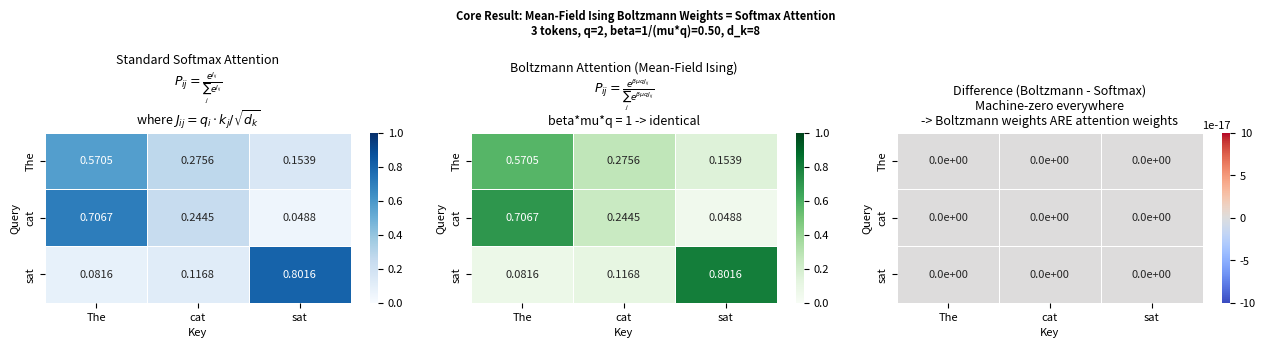
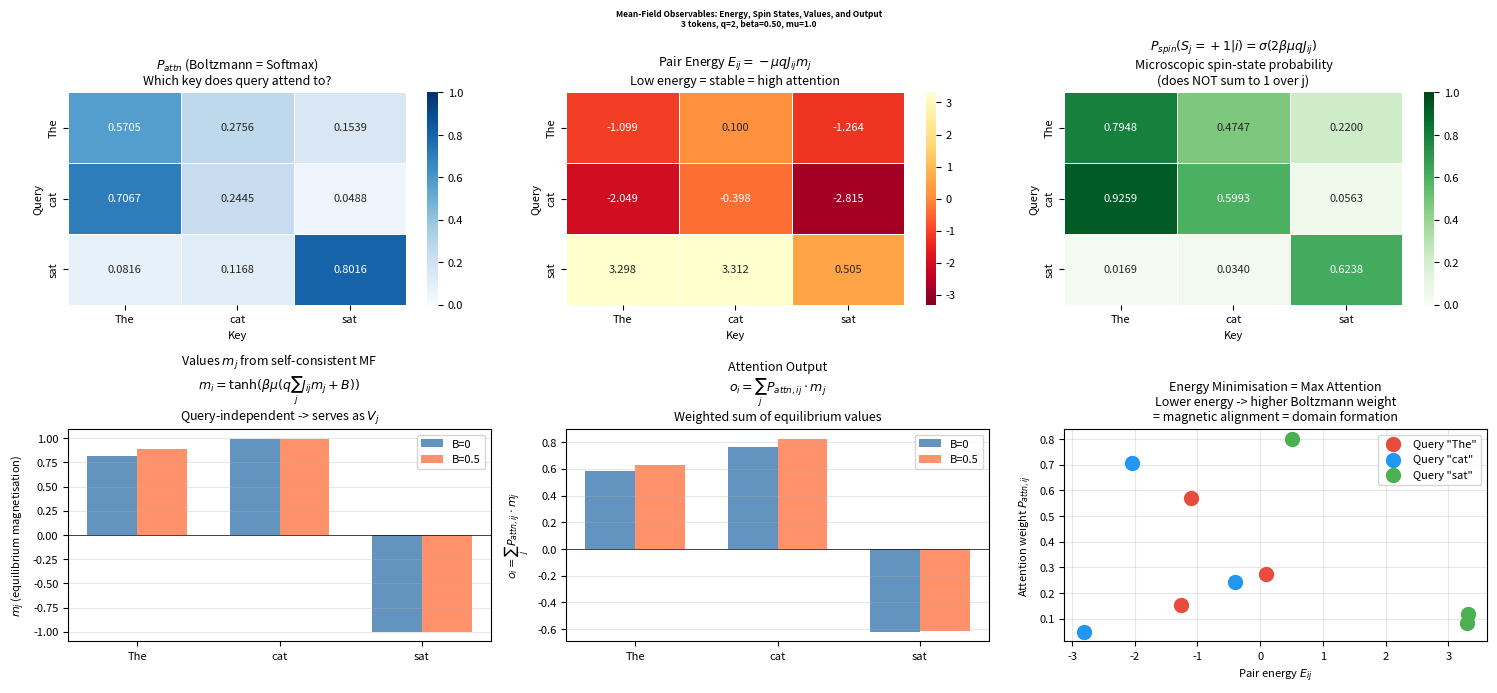
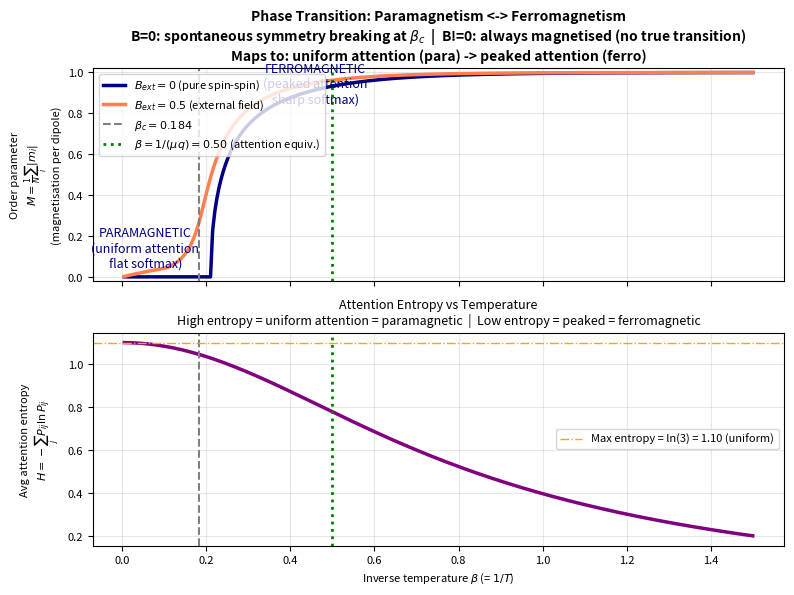
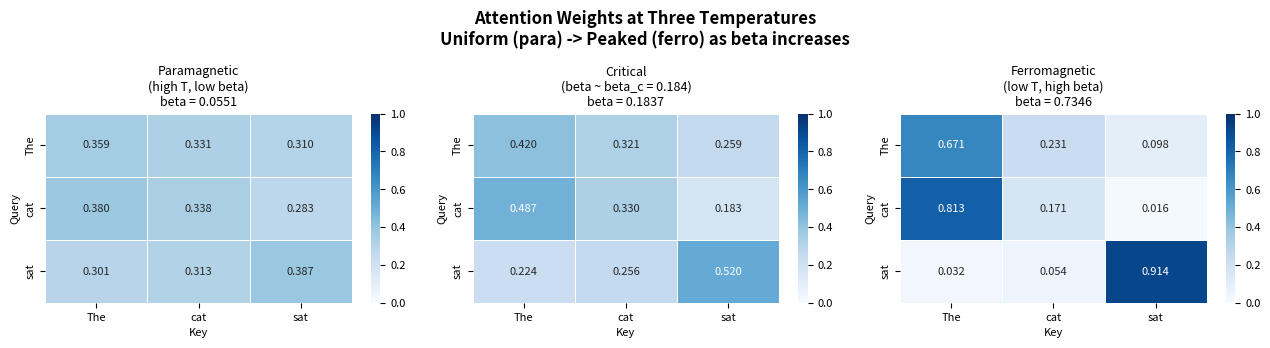
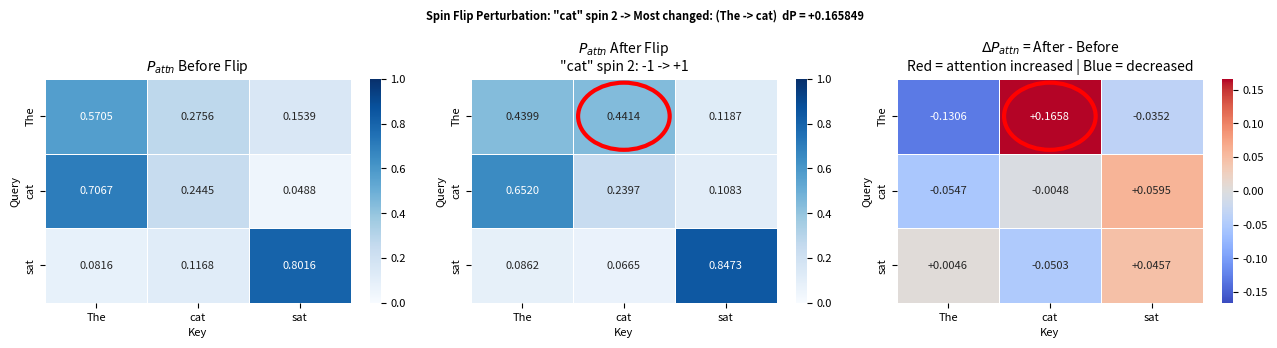
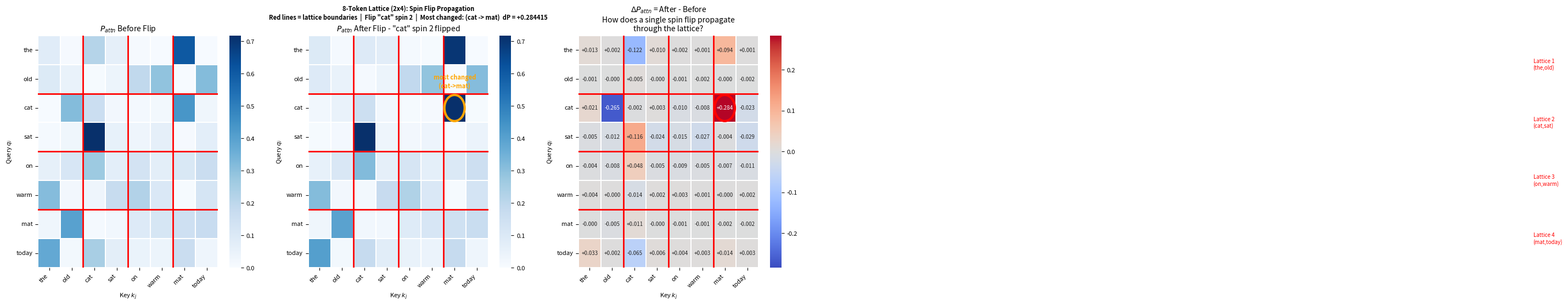
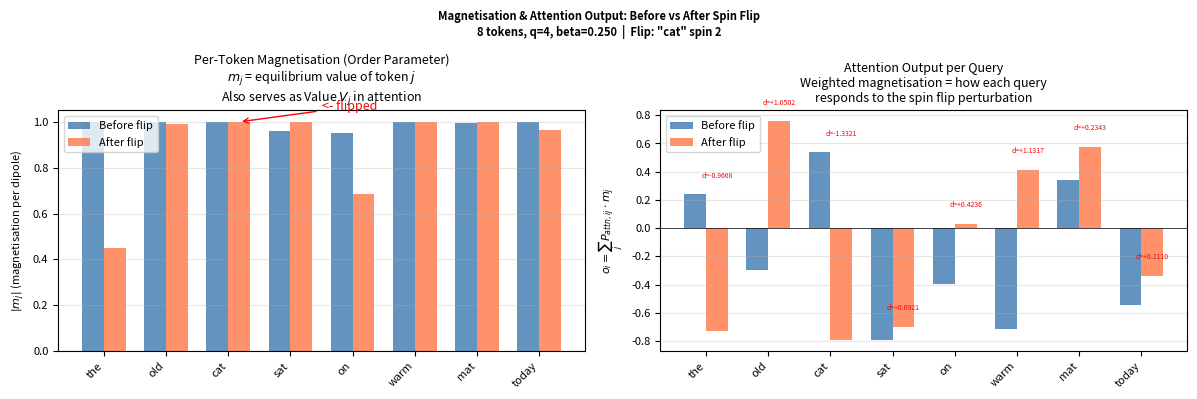
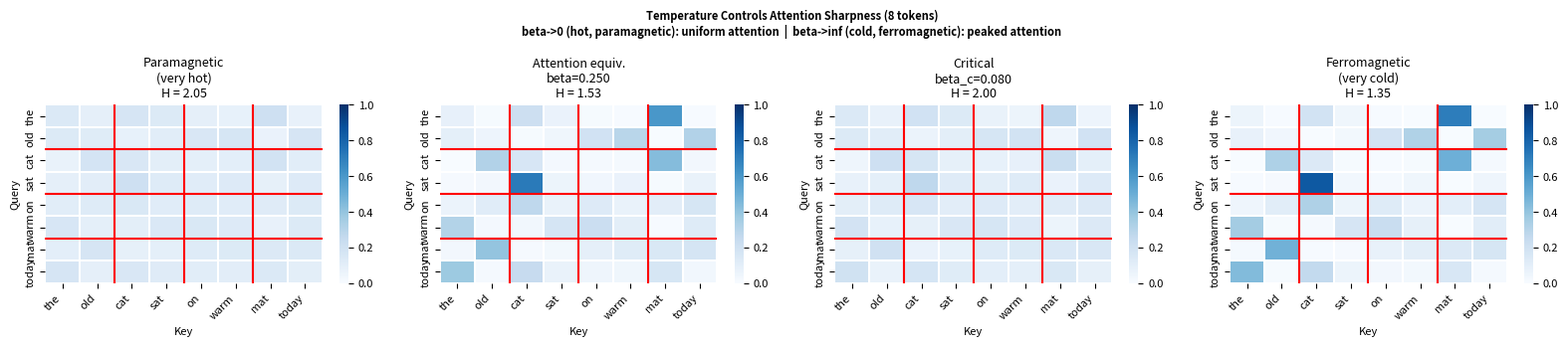

Write Python code to recreate these figures, in order.
"""
Mean-Field Ising Model → Attention Mechanism (Corrected)
=========================================================

CORE CLAIM
----------
  exp(β·μ·q·J_ij) / Σ_j exp(β·μ·q·J_ij)  ·  m_j
= exp(q_i·k_j/√d_k)  / Σ_j exp(q_i·k_j/√d_k)  ·  V_j

When β·μ·q = 1, the Boltzmann weights ARE softmax attention weights.
The self-consistent equilibrium magnetisation m_j serves as Value.

ASSUMPTIONS
-----------
A1. μ = 1          Magnetic moment.
A2. B_ext = 0      For attention equivalence. B≠0 explored for phase transition.
A3. J_ij = q_i·k_j/√d_k   Coupling = dot product similarity.
A4. q = 2 (3 tokens), q = 4 (8 tokens)   Coordination number ~ neighbours
    within correlation length. β set so β·μ·q = 1 for exact mapping.
A5. W_Q ≠ W_K      Asymmetric projections → J_ij ≠ J_ji in general.
A6. Self-consistent global mean-field for Values:
        m_i = tanh(β·μ·(q · Σ_j J_ij · m_j + B_ext))
    Gives query-INDEPENDENT m vector. m_j is the value of token j.
A7. Two probability objects:
    P_spin_ij = σ(2·β·μ·q·J_ij)           Single-spin Boltzmann (microscopic)
    P_attn_ij = softmax_j(β·μ·q·J_ij)     Emergent attention weight
A8. Order parameter: M = (1/N)·Σ_i |m_i|  (magnetisation per dipole)
    B=0  → phase transition at β_c (para ↔ ferro = uniform ↔ peaked attention)
    B≠0  → always magnetised, smooth crossover (no true transition)
"""

import numpy as np
import matplotlib.pyplot as plt
import matplotlib.patches as mpatches
import seaborn as sns

np.random.seed(42)
plt.rcParams.update({
    'figure.facecolor': 'white',
    'axes.facecolor':   'white',
    'font.size':        8,
    'figure.dpi':       150,
    
    
})

# =============================================================================
# SETUP
# =============================================================================
mu       = 1.0
d_model  = 8
d_k      = 8
tol      = 1e-8
max_iter = 20000

# Projection matrices (A5)
np.random.seed(42)
W_Q = np.random.randn(d_model, d_k) * 0.5
W_K = np.random.randn(d_model, d_k) * 0.5

# ── 3-token system ────────────────────────────────────────────────────────────
tokens_3 = ['The', 'cat', 'sat']
token_spins_3 = {
    'The': np.array([ 1,  1, -1,  1, -1,  1,  1, -1], dtype=float),
    'cat': np.array([ 1,  1, -1,  1, -1, -1,  1,  1], dtype=float),
    'sat': np.array([-1,  1,  1, -1,  1, -1,  1,  1], dtype=float),
}
X_3 = np.array([token_spins_3[t] for t in tokens_3])
q_3    = 2                        # A4: coordination number for 3 tokens
beta_3 = 1.0 / (mu * q_3)        # β·μ·q = 1 → exact softmax match

# ── 8-token system (2×4 grid) ─────────────────────────────────────────────────
sentence_8 = ['the', 'old', 'cat', 'sat', 'on', 'warm', 'mat', 'today']
np.random.seed(7)
X_8 = np.array([np.random.choice([-1.0, 1.0], size=d_model) for _ in sentence_8])
q_8    = 4                        # A4: coordination number for 8 tokens
beta_8 = 1.0 / (mu * q_8)        # β·μ·q = 1

CAT_IDX_8  = sentence_8.index('cat')
FLIP_SPIN  = 2

print("=" * 70)
print("SETUP")
print("=" * 70)
print(f"  mu = {mu},  d_model = {d_model},  d_k = {d_k}")
print(f"  3-token: q = {q_3},  beta = {beta_3:.4f}  (beta*mu*q = {beta_3*mu*q_3})")
print(f"  8-token: q = {q_8},  beta = {beta_8:.4f}  (beta*mu*q = {beta_8*mu*q_8})")
print()


# =============================================================================
# CORE FUNCTIONS
# =============================================================================

def compute_J(X):
    """J_ij = q_i . k_j / sqrt(d_k)  (coupling matrix from QK similarity)"""
    Q = X @ W_Q
    K = X @ W_K
    return Q @ K.T / np.sqrt(d_k)


def standard_softmax(logits):
    """Standard attention softmax over axis=1 (keys)."""
    s = logits - logits.max(axis=1, keepdims=True)
    e = np.exp(s)
    return e / e.sum(axis=1, keepdims=True)


def boltzmann_attention(J, beta, mu, q):
    """
    Boltzmann attention weights from mean-field Ising:
        P_ij = exp(beta*mu*q*J_ij) / sum_j exp(beta*mu*q*J_ij)

    When beta*mu*q = 1, this is exactly softmax(J).
    """
    logits = beta * mu * q * J
    return standard_softmax(logits)


def P_spin_single(J, beta, mu, q):
    """
    Single-spin Boltzmann probability P(S_j = +1 | query i):
        P = sigma(2*beta*mu*q*J_ij)
    This is microscopic -- tracks spin state, not attention allocation.
    """
    return 1.0 / (1.0 + np.exp(-2.0 * beta * mu * q * J))


def solve_global_mf(J, beta, mu, q, B_ext=0.0, tol=1e-8, max_iter=20000):
    """
    Coupled mean-field equation (GLOBAL, query-independent):
        m_i = tanh(beta * mu * (q * sum_j J_ij * m_j  +  B_ext))

    Returns
    -------
    m      : (N,) equilibrium magnetisation per token = Value vector
    iters  : iterations to convergence
    """
    N = J.shape[0]
    # Seed with small positive values (broken symmetry for B=0)
    m = np.full(N, 0.1)
    for it in range(max_iter):
        h = q * (J @ m) + B_ext
        m_new = np.tanh(beta * mu * h)
        if np.abs(m_new - m).max() < tol:
            return m_new, it + 1
        m = m_new
    return m, max_iter


def order_parameter(m):
    """Magnetisation per dipole: M = (1/N) sum |m_i|"""
    return np.mean(np.abs(m))


# =============================================================================
# SECTION 1 -- BOLTZMANN = SOFTMAX EQUIVALENCE (3 tokens)
# =============================================================================
print("=" * 70)
print("SECTION 1 -- Boltzmann = Softmax Equivalence")
print("=" * 70)

J_3 = compute_J(X_3)
P_softmax_3 = standard_softmax(J_3)                         # standard attention
P_boltz_3   = boltzmann_attention(J_3, beta_3, mu, q_3)     # Ising Boltzmann

residual = np.abs(P_boltz_3 - P_softmax_3).max()
print(f"  J matrix (3x3):\n{np.round(J_3, 4)}")
print(f"  beta*mu*q = {beta_3 * mu * q_3:.1f}")
print(f"  Max |P_Boltzmann - P_softmax| = {residual:.2e}")
print(f"  -> {'EXACT MATCH' if residual < 1e-14 else 'MISMATCH'}")
print()

# ── Figure 1: Equivalence proof ───────────────────────────────────────────────
fig1, axes = plt.subplots(1, 3, figsize=(13, 3.5))

kw = dict(annot=True, fmt='.4f', linewidths=0.5,
          xticklabels=tokens_3, yticklabels=tokens_3, vmin=0, vmax=1)

sns.heatmap(P_softmax_3, cmap='Blues', ax=axes[0], **kw)
axes[0].set_title('Standard Softmax Attention\n'
                  r'$P_{ij} = \frac{e^{J_{ij}}}{\sum_j e^{J_{ij}}}$'
                  '\nwhere $J_{ij} = q_i \\cdot k_j / \\sqrt{d_k}$',
                  fontsize=9)
axes[0].set_xlabel('Key'); axes[0].set_ylabel('Query')

sns.heatmap(P_boltz_3, cmap='Greens', ax=axes[1], **kw)
axes[1].set_title('Boltzmann Attention (Mean-Field Ising)\n'
                  r'$P_{ij} = \frac{e^{\beta \mu q J_{ij}}}{\sum_j e^{\beta \mu q J_{ij}}}$'
                  f'\nbeta*mu*q = {beta_3*mu*q_3:.0f} -> identical',
                  fontsize=9)
axes[1].set_xlabel('Key'); axes[1].set_ylabel('Query')

diff = P_boltz_3 - P_softmax_3
vd = max(np.abs(diff).max(), 1e-16)
sns.heatmap(diff, cmap='coolwarm', center=0, ax=axes[2],
            annot=True, fmt='.1e', linewidths=0.5,
            xticklabels=tokens_3, yticklabels=tokens_3,
            vmin=-vd, vmax=vd)
axes[2].set_title('Difference (Boltzmann - Softmax)\n'
                  'Machine-zero everywhere\n'
                  '-> Boltzmann weights ARE attention weights', fontsize=9)
axes[2].set_xlabel('Key'); axes[2].set_ylabel('Query')

fig1.suptitle('Core Result: Mean-Field Ising Boltzmann Weights = Softmax Attention\n'
              f'3 tokens, q={q_3}, beta=1/(mu*q)={beta_3:.2f}, d_k={d_k}',
              fontsize=8, fontweight='bold')
plt.tight_layout()
plt.show()


# =============================================================================
# SECTION 2 -- SELF-CONSISTENT m AS VALUES  +  ENERGY LANDSCAPE
# =============================================================================
print()
print("=" * 70)
print("SECTION 2 -- Self-Consistent Magnetisation = Values")
print("=" * 70)

# B=0: values from pure spin-spin interaction
m_3_B0, it_B0 = solve_global_mf(J_3, beta_3, mu, q_3, B_ext=0.0)
# B!=0: external field breaks symmetry -> always magnetised
m_3_B1, it_B1 = solve_global_mf(J_3, beta_3, mu, q_3, B_ext=0.5)

# Attention output: o_i = sum_j P_attn_ij * m_j
o_3_B0 = P_boltz_3 @ m_3_B0
o_3_B1 = P_boltz_3 @ m_3_B1

# Pair energy: E_ij = -mu * q * J_ij * m_j  (energy of query i attending to key j)
E_3 = -mu * q_3 * J_3 * m_3_B0[np.newaxis, :]  # broadcast m_j across queries

print(f"  B=0:  m = {np.round(m_3_B0, 6)}  ({it_B0} iters)")
print(f"        M (order param) = {order_parameter(m_3_B0):.6f}")
print(f"        output = {np.round(o_3_B0, 6)}")
print(f"  B=0.5: m = {np.round(m_3_B1, 6)}  ({it_B1} iters)")
print(f"        M (order param) = {order_parameter(m_3_B1):.6f}")
print(f"        output = {np.round(o_3_B1, 6)}")
print()

# ── Figure 2: Values, Energy, P_spin, Attention output ───────────────────────
fig2, axes = plt.subplots(2, 3, figsize=(15, 7))

# Row 1: physical observables
# (a) P_attn
sns.heatmap(P_boltz_3, annot=True, fmt='.4f', cmap='Blues',
            xticklabels=tokens_3, yticklabels=tokens_3,
            linewidths=0.5, ax=axes[0, 0], vmin=0, vmax=1)
axes[0, 0].set_title('$P_{attn}$ (Boltzmann = Softmax)\n'
                      'Which key does query attend to?', fontsize=9)
axes[0, 0].set_xlabel('Key'); axes[0, 0].set_ylabel('Query')

# (b) Pair energy
vmax_e = np.abs(E_3).max()
if vmax_e < 1e-10:
    vmax_e = 1.0
sns.heatmap(E_3, annot=True, fmt='.3f', cmap='YlOrRd_r',
            xticklabels=tokens_3, yticklabels=tokens_3,
            linewidths=0.5, ax=axes[0, 1], vmin=-vmax_e, vmax=vmax_e)
axes[0, 1].set_title('Pair Energy $E_{ij} = -\\mu q J_{ij} m_j$\n'
                      'Low energy = stable = high attention', fontsize=9)
axes[0, 1].set_xlabel('Key'); axes[0, 1].set_ylabel('Query')

# (c) P_spin (microscopic)
P_spin_3 = P_spin_single(J_3, beta_3, mu, q_3)
sns.heatmap(P_spin_3, annot=True, fmt='.4f', cmap='Greens',
            xticklabels=tokens_3, yticklabels=tokens_3,
            linewidths=0.5, ax=axes[0, 2], vmin=0, vmax=1)
axes[0, 2].set_title('$P_{spin}(S_j=+1|i) = \\sigma(2\\beta\\mu q J_{ij})$\n'
                      'Microscopic spin-state probability\n'
                      '(does NOT sum to 1 over j)', fontsize=9)
axes[0, 2].set_xlabel('Key'); axes[0, 2].set_ylabel('Query')

# Row 2: values and outputs
# (d) m values at B=0 vs B!=0
x = np.arange(len(tokens_3))
w = 0.35
axes[1, 0].bar(x - w/2, m_3_B0, w, color='steelblue', alpha=0.85, label='B=0')
axes[1, 0].bar(x + w/2, m_3_B1, w, color='coral',     alpha=0.85, label='B=0.5')
axes[1, 0].set_xticks(x)
axes[1, 0].set_xticklabels(tokens_3)
axes[1, 0].set_ylabel('$m_j$ (equilibrium magnetisation)')
axes[1, 0].set_title('Values $m_j$ from self-consistent MF\n'
                      '$m_i = \\tanh(\\beta\\mu(q \\sum_j J_{ij} m_j + B))$\n'
                      'Query-independent -> serves as $V_j$', fontsize=9)
axes[1, 0].legend()
axes[1, 0].axhline(0, color='black', lw=0.5)
axes[1, 0].grid(True, alpha=0.3, axis='y')

# (e) Attention output
axes[1, 1].bar(x - w/2, o_3_B0, w, color='steelblue', alpha=0.85, label='B=0')
axes[1, 1].bar(x + w/2, o_3_B1, w, color='coral',     alpha=0.85, label='B=0.5')
axes[1, 1].set_xticks(x)
axes[1, 1].set_xticklabels(tokens_3)
axes[1, 1].set_ylabel('$o_i = \\sum_j P_{attn,ij} \\cdot m_j$')
axes[1, 1].set_title('Attention Output\n'
                      '$o_i = \\sum_j P_{attn,ij} \\cdot m_j$\n'
                      'Weighted sum of equilibrium values', fontsize=9)
axes[1, 1].legend()
axes[1, 1].axhline(0, color='black', lw=0.5)
axes[1, 1].grid(True, alpha=0.3, axis='y')

# (f) Energy minimisation = attention maximisation scatter
colors = ['#e74c3c', '#2196F3', '#4CAF50']
for i, (t, c) in enumerate(zip(tokens_3, colors)):
    axes[1, 2].scatter(E_3[i], P_boltz_3[i], c=c, s=100, zorder=5,
                        label=f'Query "{t}"')
    #for j, tk in enumerate(tokens_3):
     #   axes[1, 2].annotate(f'->{tk}', (E_3[i, j], P_boltz_3[i, j]),
                #            textcoords='offset points', xytext=(5, 5), fontsize=7)
axes[1, 2].set_xlabel('Pair energy $E_{ij}$')
axes[1, 2].set_ylabel('Attention weight $P_{attn,ij}$')
axes[1, 2].set_title('Energy Minimisation = Max Attention\n'
                      'Lower energy -> higher Boltzmann weight\n'
                      '= magnetic alignment = domain formation', fontsize=9)
axes[1, 2].legend(fontsize=8)
axes[1, 2].grid(True, alpha=0.3)

fig2.suptitle('Mean-Field Observables: Energy, Spin States, Values, and Output\n'
              f'3 tokens, q={q_3}, beta={beta_3:.2f}, mu={mu}',
              fontsize=6, fontweight='bold')
plt.tight_layout()
plt.show()



# =============================================================================
# SECTION 3 -- PHASE TRANSITION  (beta sweep, B=0 vs B!=0)
# =============================================================================
print()
print("=" * 70)
print("SECTION 3 -- Phase Transition: Paramagnetism <-> Ferromagnetism")
print("=" * 70)

# Critical beta: beta_c * q * lambda_max(J) = 1  (mean-field criterion)
J_sym = 0.5 * (J_3 + J_3.T)
eigvals = np.linalg.eigvalsh(J_sym)
lambda_max = eigvals.max()
beta_c = 1.0 / (q_3 * lambda_max) if lambda_max > 0 else np.inf

print(f"  J eigenvalues (symmetrised): {np.round(eigvals, 4)}")
print(f"  lambda_max = {lambda_max:.4f}")
print(f"  beta_c = 1/(q*lambda_max) = {beta_c:.4f}")
print(f"  -> below beta_c: paramagnetic (uniform attention)")
print(f"  -> above beta_c: ferromagnetic (peaked attention)")
print()

betas = np.linspace(0.005, 1.5, 300)
M_B0      = []
M_B05     = []
entropy_B0 = []

for b in betas:
    m_b0, _ = solve_global_mf(J_3, b, mu, q_3, B_ext=0.0)
    m_b1, _ = solve_global_mf(J_3, b, mu, q_3, B_ext=0.5)
    M_B0.append(order_parameter(m_b0))
    M_B05.append(order_parameter(m_b1))
    P = boltzmann_attention(J_3, b, mu, q_3)
    H = -np.sum(P * np.log(P + 1e-30)) / len(tokens_3)
    entropy_B0.append(H)

M_B0       = np.array(M_B0)
M_B05      = np.array(M_B05)
entropy_B0 = np.array(entropy_B0)

# ── Figure 3: Phase transition ────────────────────────────────────────────────
fig3, (ax1, ax2) = plt.subplots(2, 1, figsize=(8, 6), sharex=True)

ax1.plot(betas, M_B0,  color='navy', lw=2.5, label='$B_{ext}=0$ (pure spin-spin)')
ax1.plot(betas, M_B05, color='coral', lw=2.5, label='$B_{ext}=0.5$ (external field)')
ax1.axvline(beta_c, color='gray', ls='--', lw=1.5,
            label=f'$\\beta_c = {beta_c:.3f}$')
ax1.axvline(beta_3, color='green', ls=':', lw=2,
            label=f'$\\beta = 1/(\\mu q) = {beta_3:.2f}$ (attention equiv.)')
ax1.set_ylabel('Order parameter\n$M = \\frac{1}{N}\\sum_i |m_i|$\n'
               '(magnetisation per dipole)')
ax1.set_title('Phase Transition: Paramagnetism <-> Ferromagnetism\n'
              'B=0: spontaneous symmetry breaking at $\\beta_c$  |  '
              'B!=0: always magnetised (no true transition)\n'
              'Maps to: uniform attention (para) -> peaked attention (ferro)',
              fontsize=10, fontweight='bold')
ax1.legend(loc='upper left', fontsize=8)
ax1.grid(True, alpha=0.3)
ax1.set_ylim(-0.02, 1.02)

ax1.annotate('PARAMAGNETIC\n(uniform attention\nflat softmax)',
             xy=(beta_c * 0.3, 0.05), fontsize=9, color='navy',
             ha='center', style='italic')
ax1.annotate('FERROMAGNETIC\n(peaked attention\nsharp softmax)',
             xy=(min(beta_c * 2.5, 1.4), 0.85), fontsize=9, color='navy',
             ha='center', style='italic')

ax2.plot(betas, entropy_B0, color='purple', lw=2.5)
ax2.axvline(beta_c, color='gray', ls='--', lw=1.5)
ax2.axvline(beta_3, color='green', ls=':', lw=2)
max_entropy = np.log(len(tokens_3))
ax2.axhline(max_entropy, color='orange', ls='-.', lw=1,
            label=f'Max entropy = ln({len(tokens_3)}) = {max_entropy:.2f} (uniform)')
ax2.set_xlabel('Inverse temperature $\\beta$ (= $1/T$)')
ax2.set_ylabel('Avg attention entropy\n$H = -\\sum_j P_{ij} \\ln P_{ij}$')
ax2.set_title('Attention Entropy vs Temperature\n'
              'High entropy = uniform attention = paramagnetic  |  '
              'Low entropy = peaked = ferromagnetic', fontsize=9)
ax2.legend(fontsize=8)
ax2.grid(True, alpha=0.3)

plt.tight_layout()
plt.show()


# ── Figure 4: P_attn heatmaps at 3 temperatures ──────────────────────────────
beta_low  = beta_c * 0.3
beta_mid  = beta_c * 1.0
beta_high = beta_c * 4.0

fig4, axes = plt.subplots(1, 3, figsize=(13, 3.5))
for ax, b, label in zip(axes,
                         [beta_low, beta_mid, beta_high],
                         ['Paramagnetic\n(high T, low beta)',
                          f'Critical\n(beta ~ beta_c = {beta_c:.3f})',
                          'Ferromagnetic\n(low T, high beta)']):
    P = boltzmann_attention(J_3, b, mu, q_3)
    sns.heatmap(P, annot=True, fmt='.3f', cmap='Blues',
                xticklabels=tokens_3, yticklabels=tokens_3,
                linewidths=0.5, ax=ax, vmin=0, vmax=1)
    ax.set_title(f'{label}\nbeta = {b:.4f}', fontsize=9)
    ax.set_xlabel('Key'); ax.set_ylabel('Query')

fig4.suptitle('Attention Weights at Three Temperatures\n'
              'Uniform (para) -> Peaked (ferro) as beta increases',
              fontsize=12, fontweight='bold')
plt.tight_layout()
plt.show()


# =============================================================================
# SECTION 4 -- SPIN FLIP PERTURBATION (3 tokens)
# =============================================================================
print()
print("=" * 70)
print("SECTION 4 -- Spin Flip Perturbation (3 tokens)")
print("=" * 70)

flip_token = 'cat'
flip_idx   = tokens_3.index(flip_token)
flip_dim   = 2

X_3_flip = X_3.copy()
old_spin = X_3_flip[flip_idx, flip_dim]
X_3_flip[flip_idx, flip_dim] *= -1
new_spin = X_3_flip[flip_idx, flip_dim]

J_3_flip      = compute_J(X_3_flip)
P_3_after     = boltzmann_attention(J_3_flip, beta_3, mu, q_3)
m_3_after, _  = solve_global_mf(J_3_flip, beta_3, mu, q_3, B_ext=0.0)
o_3_after     = P_3_after @ m_3_after

dP_3     = P_3_after - P_boltz_3
dJ_3     = J_3_flip - J_3
max_idx3 = np.unravel_index(np.abs(dP_3).argmax(), dP_3.shape)

print(f"  Flip: '{flip_token}' spin {flip_dim}: {int(old_spin):+d} -> {int(new_spin):+d}")
print(f"  Max |dJ| = {np.abs(dJ_3).max():.6f}")
print(f"  Max |dP_attn| = {np.abs(dP_3).max():.6f}  "
      f"at ({tokens_3[max_idx3[0]]} -> {tokens_3[max_idx3[1]]})")
print(f"  Output before: {np.round(o_3_B0, 6)}")
print(f"  Output after:  {np.round(o_3_after, 6)}")
print()

# ── Figure 5: Spin flip (3 tokens) ───────────────────────────────────────────
fig5, axes = plt.subplots(1, 3, figsize=(13, 3.5))

sns.heatmap(P_boltz_3, annot=True, fmt='.4f', cmap='Blues',
            xticklabels=tokens_3, yticklabels=tokens_3,
            linewidths=0.5, ax=axes[0], vmin=0, vmax=1)
axes[0].set_title('$P_{attn}$ Before Flip', fontsize=10)
axes[0].set_xlabel('Key'); axes[0].set_ylabel('Query')

sns.heatmap(P_3_after, annot=True, fmt='.4f', cmap='Blues',
            xticklabels=tokens_3, yticklabels=tokens_3,
            linewidths=0.5, ax=axes[1], vmin=0, vmax=1)
axes[1].set_title(f'$P_{{attn}}$ After Flip\n'
                  f'"{flip_token}" spin {flip_dim}: '
                  f'{int(old_spin):+d} -> {int(new_spin):+d}', fontsize=10)
axes[1].set_xlabel('Key'); axes[1].set_ylabel('Query')

# Circle most changed cell
r3, c3 = max_idx3
axes[1].add_patch(mpatches.Circle(
    (c3 + 0.5, r3 + 0.5), 0.45,
    fill=False, edgecolor='red', lw=3, zorder=5))

vmax_d3 = max(np.abs(dP_3).max(), 1e-10)
sns.heatmap(dP_3, annot=True, fmt='+.4f', cmap='coolwarm', center=0,
            xticklabels=tokens_3, yticklabels=tokens_3,
            linewidths=0.5, ax=axes[2], vmin=-vmax_d3, vmax=vmax_d3)
axes[2].set_title('$\\Delta P_{attn}$ = After - Before\n'
                  'Red = attention increased | Blue = decreased', fontsize=10)
axes[2].set_xlabel('Key'); axes[2].set_ylabel('Query')
axes[2].add_patch(mpatches.Circle(
    (c3 + 0.5, r3 + 0.5), 0.45,
    fill=False, edgecolor='red', lw=3, zorder=5))

fig5.suptitle(f'Spin Flip Perturbation: "{flip_token}" spin {flip_dim} -> '
              f'Most changed: ({tokens_3[max_idx3[0]]} -> {tokens_3[max_idx3[1]]})  '
              f'dP = {dP_3[max_idx3]:+.6f}',
              fontsize=8, fontweight='bold')
plt.tight_layout()
plt.show()


# =============================================================================
# SECTION 5 -- 8-TOKEN SYSTEM: SPIN FLIP ON 2x4 GRID
# =============================================================================
print()
print("=" * 70)
print("SECTION 5 -- 8-Token Spin Flip (2x4 lattice)")
print("=" * 70)

J_8        = compute_J(X_8)
P_8_before = boltzmann_attention(J_8, beta_8, mu, q_8)
m_8_before, _ = solve_global_mf(J_8, beta_8, mu, q_8, B_ext=0.0)

# Also verify equivalence for 8-token system
P_8_softmax = standard_softmax(J_8)
res_8 = np.abs(P_8_before - P_8_softmax).max()
print(f"  8-token equivalence check: Max |P_boltz - P_softmax| = {res_8:.2e}")

# Flip
X_8_flip = X_8.copy()
old_spin_8 = X_8_flip[CAT_IDX_8, FLIP_SPIN]
X_8_flip[CAT_IDX_8, FLIP_SPIN] *= -1
new_spin_8 = X_8_flip[CAT_IDX_8, FLIP_SPIN]

J_8_flip       = compute_J(X_8_flip)
P_8_after      = boltzmann_attention(J_8_flip, beta_8, mu, q_8)
m_8_after, _   = solve_global_mf(J_8_flip, beta_8, mu, q_8, B_ext=0.0)

dP_8     = P_8_after - P_8_before
max_idx8 = np.unravel_index(np.abs(dP_8).argmax(), dP_8.shape)

print(f"  Flip: '{sentence_8[CAT_IDX_8]}' spin {FLIP_SPIN}: "
      f"{int(old_spin_8):+d} -> {int(new_spin_8):+d}")
print(f"  Max |dP_attn| = {np.abs(dP_8).max():.6f}  "
      f"at ({sentence_8[max_idx8[0]]} -> {sentence_8[max_idx8[1]]})")
print(f"  M before = {order_parameter(m_8_before):.6f}")
print(f"  M after  = {order_parameter(m_8_after):.6f}")
print()

# Lattice group boundaries (2x4 grid: groups of 2)
lattice_boundaries = [2, 4, 6]
lattice_labels = ['Lattice 1\n(the,old)', 'Lattice 2\n(cat,sat)',
                  'Lattice 3\n(on,warm)', 'Lattice 4\n(mat,today)']

# ── Figure 6: 8-token P_attn before/after ────────────────────────────────────
fig6, axes = plt.subplots(1, 3, figsize=(18, 5.5))

for ax, P_plot, title in zip(
    axes[:2],
    [P_8_before, P_8_after],
    ['$P_{attn}$ Before Flip',
     f'$P_{{attn}}$ After Flip - "{sentence_8[CAT_IDX_8]}" spin {FLIP_SPIN} flipped']
):
    sns.heatmap(P_plot, cmap='Blues', ax=ax,
                xticklabels=sentence_8, yticklabels=sentence_8,
                linewidths=0.2, vmin=0, vmax=P_8_before.max())
    for b in lattice_boundaries:
        ax.axhline(b, color='red', lw=2)
        ax.axvline(b, color='red', lw=2)
    ax.set_title(title, fontsize=10)
    ax.set_xlabel('Key $k_j$'); ax.set_ylabel('Query $q_i$')
    plt.setp(ax.get_xticklabels(), rotation=45, ha='right')
    plt.setp(ax.get_yticklabels(), rotation=0)

# Circle most changed on "after"
r8, c8 = max_idx8
axes[1].add_patch(mpatches.Circle(
    (c8 + 0.5, r8 + 0.5), 0.45,
    fill=False, edgecolor='orange', lw=3, zorder=5))
axes[1].text(c8 + 0.5, r8 - 0.15,
             f'most changed\n({sentence_8[r8]}->{sentence_8[c8]})',
             ha='center', va='bottom', fontsize=8,
             color='orange', fontweight='bold')

# Lattice labels on the "before" plot
for g in range(4):
    mid = g * 2 + 1
    axes[0].text(len(sentence_8) + 0.3, mid, lattice_labels[g],
                 ha='left', va='center', fontsize=7, color='red',
                 transform=axes[0].get_yaxis_transform())

# Difference heatmap
vmax_d8 = max(np.abs(dP_8).max(), 1e-10)
sns.heatmap(dP_8, cmap='coolwarm', center=0, ax=axes[2],
            xticklabels=sentence_8, yticklabels=sentence_8,
            linewidths=0.2, vmin=-vmax_d8, vmax=vmax_d8,
            annot=True, fmt='+.3f', annot_kws={'size': 7})
for b in lattice_boundaries:
    axes[2].axhline(b, color='red', lw=2)
    axes[2].axvline(b, color='red', lw=2)
axes[2].set_title('$\\Delta P_{attn}$ = After - Before\n'
                  'How does a single spin flip propagate\n'
                  'through the lattice?', fontsize=10)
axes[2].set_xlabel('Key $k_j$'); axes[2].set_ylabel('Query $q_i$')
plt.setp(axes[2].get_xticklabels(), rotation=45, ha='right')
plt.setp(axes[2].get_yticklabels(), rotation=0)
axes[2].add_patch(mpatches.Circle(
    (c8 + 0.5, r8 + 0.5), 0.45,
    fill=False, edgecolor='red', lw=3, zorder=5))

fig6.suptitle(f'8-Token Lattice (2x4): Spin Flip Propagation\n'
              f'Red lines = lattice boundaries  |  '
              f'Flip "{sentence_8[CAT_IDX_8]}" spin {FLIP_SPIN}  |  '
              f'Most changed: ({sentence_8[r8]} -> {sentence_8[c8]})  '
              f'dP = {dP_8[max_idx8]:+.6f}',
              fontsize=8, fontweight='bold')
plt.tight_layout()
plt.show()


# ── Figure 7: Magnetisation per dipole -- before/after flip ──────────────────
fig7, axes = plt.subplots(1, 2, figsize=(12, 4))

# Per-token magnetisation
x8 = np.arange(len(sentence_8))
w8 = 0.35
axes[0].bar(x8 - w8/2, np.abs(m_8_before), w8, color='steelblue', alpha=0.85,
            label='Before flip')
axes[0].bar(x8 + w8/2, np.abs(m_8_after),  w8, color='coral', alpha=0.85,
            label='After flip')
axes[0].set_xticks(x8)
axes[0].set_xticklabels(sentence_8, rotation=45, ha='right')
axes[0].set_ylabel('$|m_j|$ (magnetisation per dipole)')
axes[0].set_title('Per-Token Magnetisation (Order Parameter)\n'
                  '$m_j$ = equilibrium value of token $j$\n'
                  'Also serves as Value $V_j$ in attention', fontsize=9)
axes[0].legend()
axes[0].grid(True, alpha=0.3, axis='y')
axes[0].annotate('<- flipped',
                 xy=(CAT_IDX_8 + w8/2, np.abs(m_8_after[CAT_IDX_8])),
                 xytext=(CAT_IDX_8 + 1.5,
                         np.abs(m_8_after[CAT_IDX_8]) + 0.05),
                 arrowprops=dict(arrowstyle='->', color='red'),
                 color='red', fontsize=9)

# Attention output per query
o_8_before = P_8_before @ m_8_before
o_8_after  = P_8_after  @ m_8_after
axes[1].bar(x8 - w8/2, o_8_before, w8, color='steelblue', alpha=0.85,
            label='Before flip')
axes[1].bar(x8 + w8/2, o_8_after,  w8, color='coral', alpha=0.85,
            label='After flip')
for i in range(len(sentence_8)):
    delta = o_8_after[i] - o_8_before[i]
    if abs(delta) > 1e-4:
        ypos = max(o_8_after[i], o_8_before[i])
        axes[1].annotate(f'd={delta:+.4f}',
                         xy=(x8[i] + w8/2, ypos),
                         xytext=(0, 12), textcoords='offset points',
                         ha='center', fontsize=5, color='red')
axes[1].set_xticks(x8)
axes[1].set_xticklabels(sentence_8, rotation=45, ha='right')
axes[1].set_ylabel('$o_i = \\sum_j P_{attn,ij} \\cdot m_j$')
axes[1].set_title('Attention Output per Query\n'
                  'Weighted magnetisation = how each query\n'
                  'responds to the spin flip perturbation', fontsize=9)
axes[1].legend()
axes[1].axhline(0, color='black', lw=0.5)
axes[1].grid(True, alpha=0.3, axis='y')

fig7.suptitle('Magnetisation & Attention Output: Before vs After Spin Flip\n'
              f'8 tokens, q={q_8}, beta={beta_8:.3f}  |  '
              f'Flip: "{sentence_8[CAT_IDX_8]}" spin {FLIP_SPIN}',
              fontsize=8, fontweight='bold')
plt.tight_layout()
plt.show()


# ── Figure 8: beta sweep on 8-token showing attention sharpness ──────────────
# Use 8-token system's J and critical beta
J_8_sym     = 0.5 * (J_8 + J_8.T)
eigvals_8   = np.linalg.eigvalsh(J_8_sym)
lambda_max8 = eigvals_8.max()
beta_c_8    = 1.0 / (q_8 * lambda_max8) if lambda_max8 > 0 else np.inf

fig8, axes = plt.subplots(1, 4, figsize=(16, 3.5))

beta_vals = [0.05, beta_8, beta_c_8, beta_c_8 * 4.0]
labels    = ['Paramagnetic\n(very hot)',
             f'Attention equiv.\nbeta={beta_8:.3f}',
             f'Critical\nbeta_c={beta_c_8:.3f}',
             'Ferromagnetic\n(very cold)']

for ax, bv, lab in zip(axes, beta_vals, labels):
    P_bv = boltzmann_attention(J_8, bv, mu, q_8)
    sns.heatmap(P_bv, cmap='Blues', ax=ax,
                xticklabels=sentence_8, yticklabels=sentence_8,
                linewidths=0.1, vmin=0, vmax=1)
    for b in lattice_boundaries:
        ax.axhline(b, color='red', lw=1.5)
        ax.axvline(b, color='red', lw=1.5)
    H = -np.sum(P_bv * np.log(P_bv + 1e-30)) / len(sentence_8)
    ax.set_title(f'{lab}\nH = {H:.2f}', fontsize=9)
    ax.set_xlabel('Key'); ax.set_ylabel('Query')
    plt.setp(ax.get_xticklabels(), rotation=45, ha='right')

fig8.suptitle('Temperature Controls Attention Sharpness (8 tokens)\n'
              'beta->0 (hot, paramagnetic): uniform attention  |  '
              'beta->inf (cold, ferromagnetic): peaked attention',
              fontsize=8, fontweight='bold')
plt.tight_layout()
plt.show()


# =============================================================================
# MAPPING TABLE
# =============================================================================
print()
print("=" * 70)
print("COMPLETE MAPPING TABLE")
print("=" * 70)
rows = [
    ("Coupling J_ij = qi.kj/sqrt(d_k)",          "QK similarity score"),
    ("Boltzmann exp(bmqJ)/Sum exp(bmqJ)",         "Softmax attention weight"),
    ("  with b*m*q = 1",                          "  exact equivalence"),
    ("Equil. magnetisation m_j (global MF)",      "Value V_j"),
    ("Pair energy E_ij = -mu*q*J_ij*m_j",        "Neg log-attention (stability)"),
    ("Z_i = Sum_j exp(bmqJ_ij)",                  "Softmax denominator"),
    ("P_spin = sigma(2*bmqJ_ij)",                 "Microscopic spin probability"),
    ("<M_i> = Sum_j P_attn_ij * m_j",            "Attention output"),
    ("beta->inf (T->0, ferromagnetic)",           "Sharp / peaked attention"),
    ("beta->0  (T->inf, paramagnetic)",           "Uniform / flat attention"),
    ("beta_c = 1/(q*lambda_max)",                 "Phase transition = sharpening"),
    ("B=0: spontaneous symmetry breaking",        "Self-attention (no external bias)"),
    ("B!=0: explicit magnetisation",              "Biased attention / external signal"),
    ("Coord. q = neighbours in corr. length",     "Effective attention neighbourhood"),
    ("M = (1/N)Sum|m_i| (order parameter)",       "Avg value magnitude (per dipole)"),
    ("Spin flip in embedding",                    "Token perturbation -> attn shift"),
    ("Domain formation",                          "Attention clusters"),
]
print(f"  {'Mean-Field Ising':<48}  {'Attention Mechanism'}")
print(f"  {'-'*48}  {'-'*35}")
for left, right in rows:
    print(f"  {left:<48}  {right}")
print()
print("Key insight: energy minimisation = magnetic alignment = domain")
print("formation = maximum attention. The Boltzmann distribution over")
print("pair energies IS the softmax distribution over QK similarities.")
